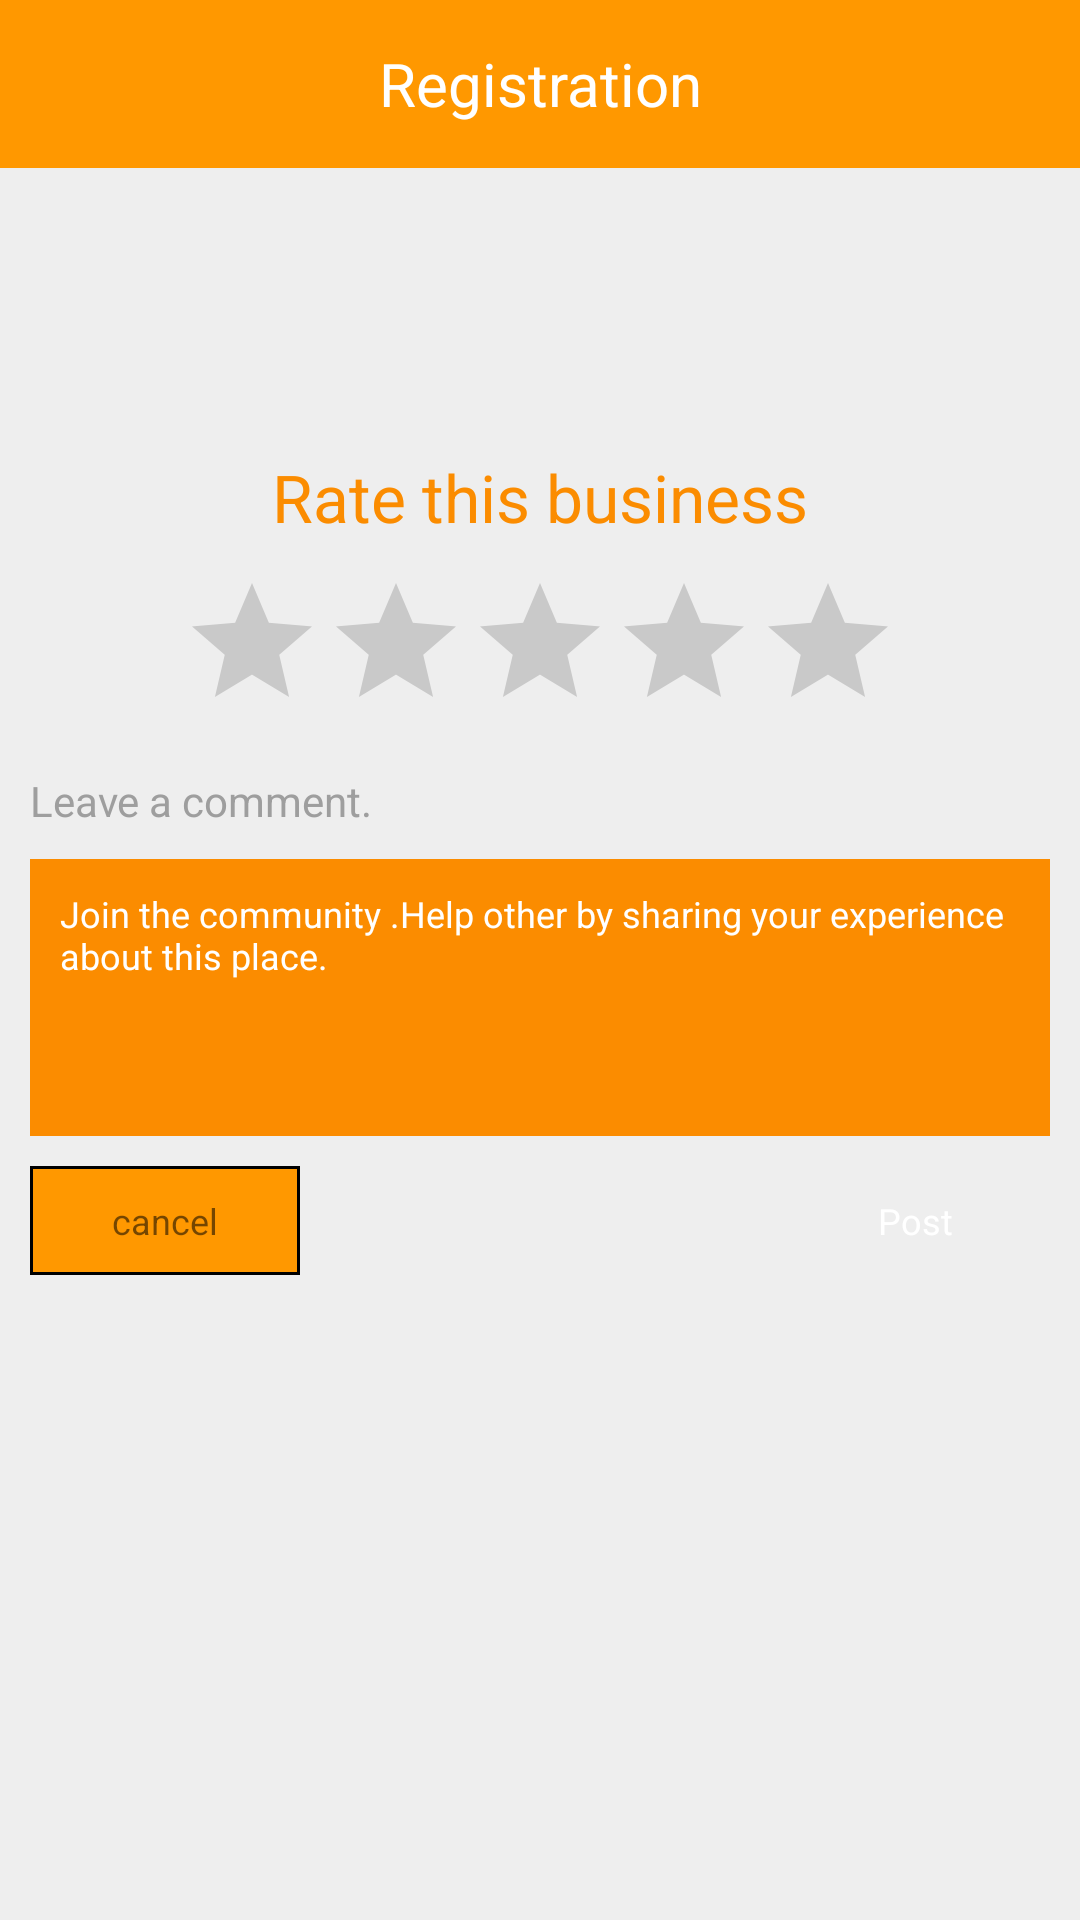

Write the Android layout XML for this screen, with the resource values it uses.
<!-- AndroidManifest.xml: application theme AppTheme.NoActionBar -->
<!-- res/layout/activity_rate_my_business.xml -->
<?xml version="1.0" encoding="utf-8"?>
<RelativeLayout xmlns:android="http://schemas.android.com/apk/res/android"
    xmlns:tools="http://schemas.android.com/tools"
    xmlns:app="http://schemas.android.com/apk/res-auto"
    android:id="@+id/activity_rate_my_business"
    android:layout_width="match_parent"
    android:layout_height="match_parent"
    tools:context="com.africa.annauiare.activity.RateMyBusinessActivity">

    <include
        android:id="@+id/toolbar"
        layout="@layout/view_common_toolbar" />

    <ProgressBar
        android:id="@+id/login_progress"
        style="?android:attr/progressBarStyle"
        android:layout_width="wrap_content"
        android:layout_height="wrap_content"
        android:layout_centerHorizontal="true"
        android:layout_centerVertical="true"
        android:visibility="gone" />

    <RelativeLayout
        android:id="@+id/login_form"
        android:layout_width="match_parent"
        android:layout_height="wrap_content"
        android:paddingLeft="@dimen/activity_vertical_margin"
        android:paddingRight="@dimen/activity_vertical_margin"
        android:paddingTop="@dimen/activity_vertical_margin"
        android:paddingBottom="@dimen/activity_vertical_margin"
        android:layout_below="@id/toolbar">


        <ImageView
            android:id="@id/id_rate_business_image"
            android:layout_width="65dp"
            android:layout_height="65dp"
            android:layout_marginTop="@dimen/activity_vertical_margin"
            android:layout_centerHorizontal="true"/>

        <TextView
            android:id="@id/id_rate_business_text"
            android:layout_width="wrap_content"
            android:layout_height="wrap_content"
            android:text="@string/rate_buisness"
            android:textAppearance="?android:textAppearanceLarge"
            android:textColor="@color/colorAccent"
            android:layout_below="@id/id_rate_business_image"
            android:layout_marginTop="@dimen/activity_vertical_margin"
            android:layout_centerHorizontal="true"/>

        <android.support.v7.widget.AppCompatRatingBar
            android:id="@id/id_card_business_rating"
            android:layout_width="wrap_content"
            android:layout_height="wrap_content"
            android:rating="0"
            android:numStars="5"
            android:layout_centerHorizontal="true"
            android:layout_marginTop="@dimen/activity_vertical_margin"
            android:layout_below="@id/id_rate_business_text"/>


        <TextView
            android:id="@id/id_comment"
            android:layout_width="wrap_content"
            android:layout_height="wrap_content"
            android:layout_marginTop="@dimen/activity_vertical_margin"
            android:layout_below="@id/id_card_business_rating"
            android:text="@string/hint_leve_comment"
            android:textColor="@color/gray_500"/>

        <EditText
            android:id="@id/id_leave_comment"
            android:layout_width="match_parent"
            android:layout_height="wrap_content"
            android:lines="5"
            android:maxLines="8"
            android:layout_marginTop="10dp"
            android:background="@color/colorAccent"
            android:paddingLeft="10dp"
            android:paddingRight="10dp"
            android:textSize="12sp"
            android:gravity="top|left"
            android:paddingTop="10dp"
            android:paddingBottom="10dp"
            android:textColorHint="@android:color/white"
            android:textColor="@android:color/white"
            android:hint="@string/hint_comment"
            android:layout_below="@id/id_comment"/>

        <TextView
            android:id="@id/id_cancel"
            android:layout_width="90dp"
            android:layout_height="wrap_content"
            android:text="cancel"
            android:gravity="center"
            android:textSize="12sp"
            android:layout_alignLeft="@id/id_leave_comment"
            android:layout_below="@id/id_leave_comment"
            android:layout_marginTop="@dimen/activity_vertical_margin"
            android:background="@drawable/card_background"
            android:padding="10dp"/>

        <TextView
            android:id="@id/id_post"
            android:layout_width="90dp"
            android:layout_height="wrap_content"
            android:text="Post"
            android:gravity="center"
            android:textSize="12sp"
            android:layout_alignRight="@id/id_leave_comment"
            android:layout_below="@id/id_leave_comment"
            android:textColor="@android:color/white"
            android:layout_marginTop="@dimen/activity_vertical_margin"
            android:background="@drawable/card_accent_background"
            android:padding="10dp"/>

    </RelativeLayout>



</RelativeLayout>
<!-- res/layout/view_common_toolbar.xml (included above) -->
<?xml version="1.0" encoding="utf-8"?>
<android.support.v7.widget.Toolbar
    android:id="@+id/toolbar"
    android:layout_width="match_parent"
    android:layout_height="?attr/actionBarSize"
    app:contentInsetLeft="0dp"
    app:contentInsetStart="0dp"
    app:contentInsetStartWithNavigation="0dp"
    android:background="?attr/colorPrimary"
    app:layout_collapseMode="pin"
    app:theme="@style/ThemeOverlay.AppCompat.Dark.ActionBar"
    xmlns:android="http://schemas.android.com/apk/res/android"
    xmlns:app="http://schemas.android.com/apk/res-auto">
    <TextView
        android:id="@+id/text_view"
        android:layout_width="wrap_content"
        android:layout_height="wrap_content"
        android:text="Registration"
        android:layout_gravity="center"
        android:gravity="center"
        android:textSize="20sp"
        android:textColor="@color/white"/>
</android.support.v7.widget.Toolbar>
<!-- resources referenced by this layout -->
<resources>
  <color name="colorAccent">#FB8C00</color>
  <color name="gray_500">#9E9E9E</color>
  <color name="white">#FFFFFF</color>
  <dimen name="activity_vertical_margin">16dp</dimen>
  <!-- drawable card_background (drawable) -->
  <?xml version="1.0" encoding="UTF-8"?>
  <shape xmlns:android="http://schemas.android.com/apk/res/android"
      android:shape="rectangle" >
      <solid android:color="@color/colorPrimary" />
      <stroke
          android:width="1dp"
          android:color="@color/black" />
  </shape>
  <string name="hint_comment">Join the community .Help other by sharing your experience about this place.</string>
  <string name="hint_leve_comment">Leave a comment.</string>
  <string name="rate_buisness">Rate this business</string>
  <style name="AppTheme.NoActionBar">
          <item name="windowActionBar">false</item>
          <item name="windowNoTitle">true</item>
      </style>
  <color name="colorPrimary">#ff9800</color>
  <color name="black">#000</color>
</resources>
